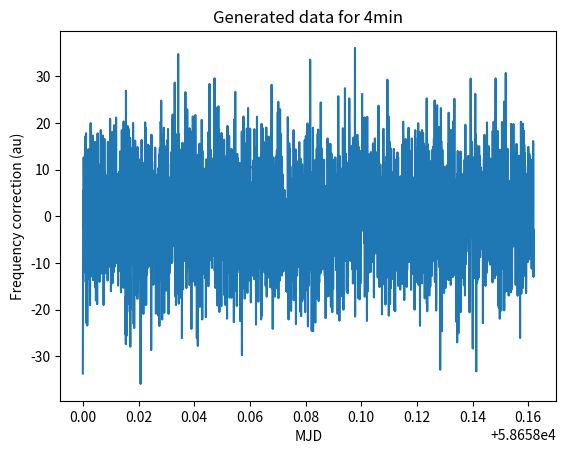
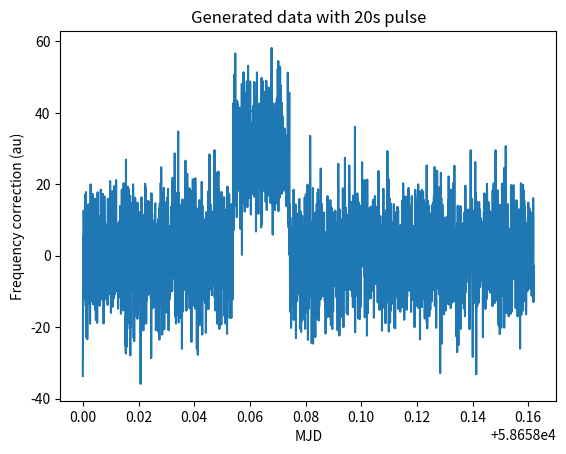

Python code for these plots, in order:
#%%

import numpy as np 
import random 
import matplotlib.pyplot as plt
from scipy import signal

def data_simulator(amplitude, duration, mjd):

    """ 
    Generates random numbers between -10 and 10 every 4s for 4min
    
    inputs: 
    amplitude: standard deviation of the stimulated data 
    duration: in seconds
    mjd: starting MJD in MJD
    
    outputs:
    c1: time array with a point every 4s in mjd
    nps: stimulated data 

    """

    # generate mjd every 4s for the duration in seconds 
    duration_mjd = duration * 0.000675 #change the duration from seconds to MJD
    c1 = np.arange(mjd, mjd+duration_mjd, 0.00005) 
    c1_list = list(c1)

    S = []
    for i in range(len(c1_list)):
        # random numbers between -10 and 10
        s = np.random.normal(0, amplitude)
        S.append(s)
    nps = np.array(S)

    return c1, nps

correction = data_simulator(10, 4*60, 58658)[1]
mjd = 58658
c1 = data_simulator(10, 4*60, 58658)[0]

# plot the generated data 

plt.plot(c1,correction)
plt.title("Generated data for 4min")
plt.xlabel("MJD")
plt.ylabel("Frequency correction (au)")
plt.show

#c1 = list(c1)

def nearest_index(array, value):
    # calculate the difference array
    difference_array = np.absolute(array-value)
 
    # find the index of minimum element from the array
    index = difference_array.argmin()
    return index

def pulse(c1, correction, pulse_duration, pulse_amplitude, starting):

    """ 
    Generates a pulse
    
    input: 
    c1: time array with a point every 4s in mjd
    correction: stimulated data for (amplitude, duration, mjd)=(10, 4*60, 58658)
    pulse_duration: length of the pulse in seconds
    pulse_amplitude: amplitude of the pulse
    starting: how long after the data begins should the pulse be, in seconds

    outputs:

       """

    # converting to MJD

    pulse_duration = 0.000675 * pulse_duration 
    starting = 0.000675 * starting 

    start = c1[0] + starting
    end = start + pulse_duration

    # generating a pulse
    
    print(c1[0], c1[1])
    print(start, pulse_duration, start+pulse_duration)

    pulse_begin = nearest_index(c1, start)
    pulse_end = nearest_index(c1, end)

    print(pulse_begin, pulse_end)

    existing_data = correction 

    print(existing_data)

    combined_data = existing_data

    i = 0

    while i < len(c1):
        if i in range(pulse_begin, pulse_end):
            combined_data[i] += pulse_amplitude
        else:
            combined_data[i] = existing_data[i]
        i += 1

    plt.figure()
    plt.plot(c1, combined_data)
    plt.title("Generated data with 20s pulse")
    plt.xlabel("MJD")
    plt.ylabel("Frequency correction (au)")
    plt.show

    return combined_data

results = pulse(c1, correction, 30, 30, 80)
print(results)

JLAB1 = data_simulator(10, 4*60, 58658)
np.save('d_JLAB1_c1.npy', JLAB1)

JLAB2 = data_simulator(10, 4*60, 58658)
np.save('d_JLAB2_c1.npy', JLAB2)
# %%
